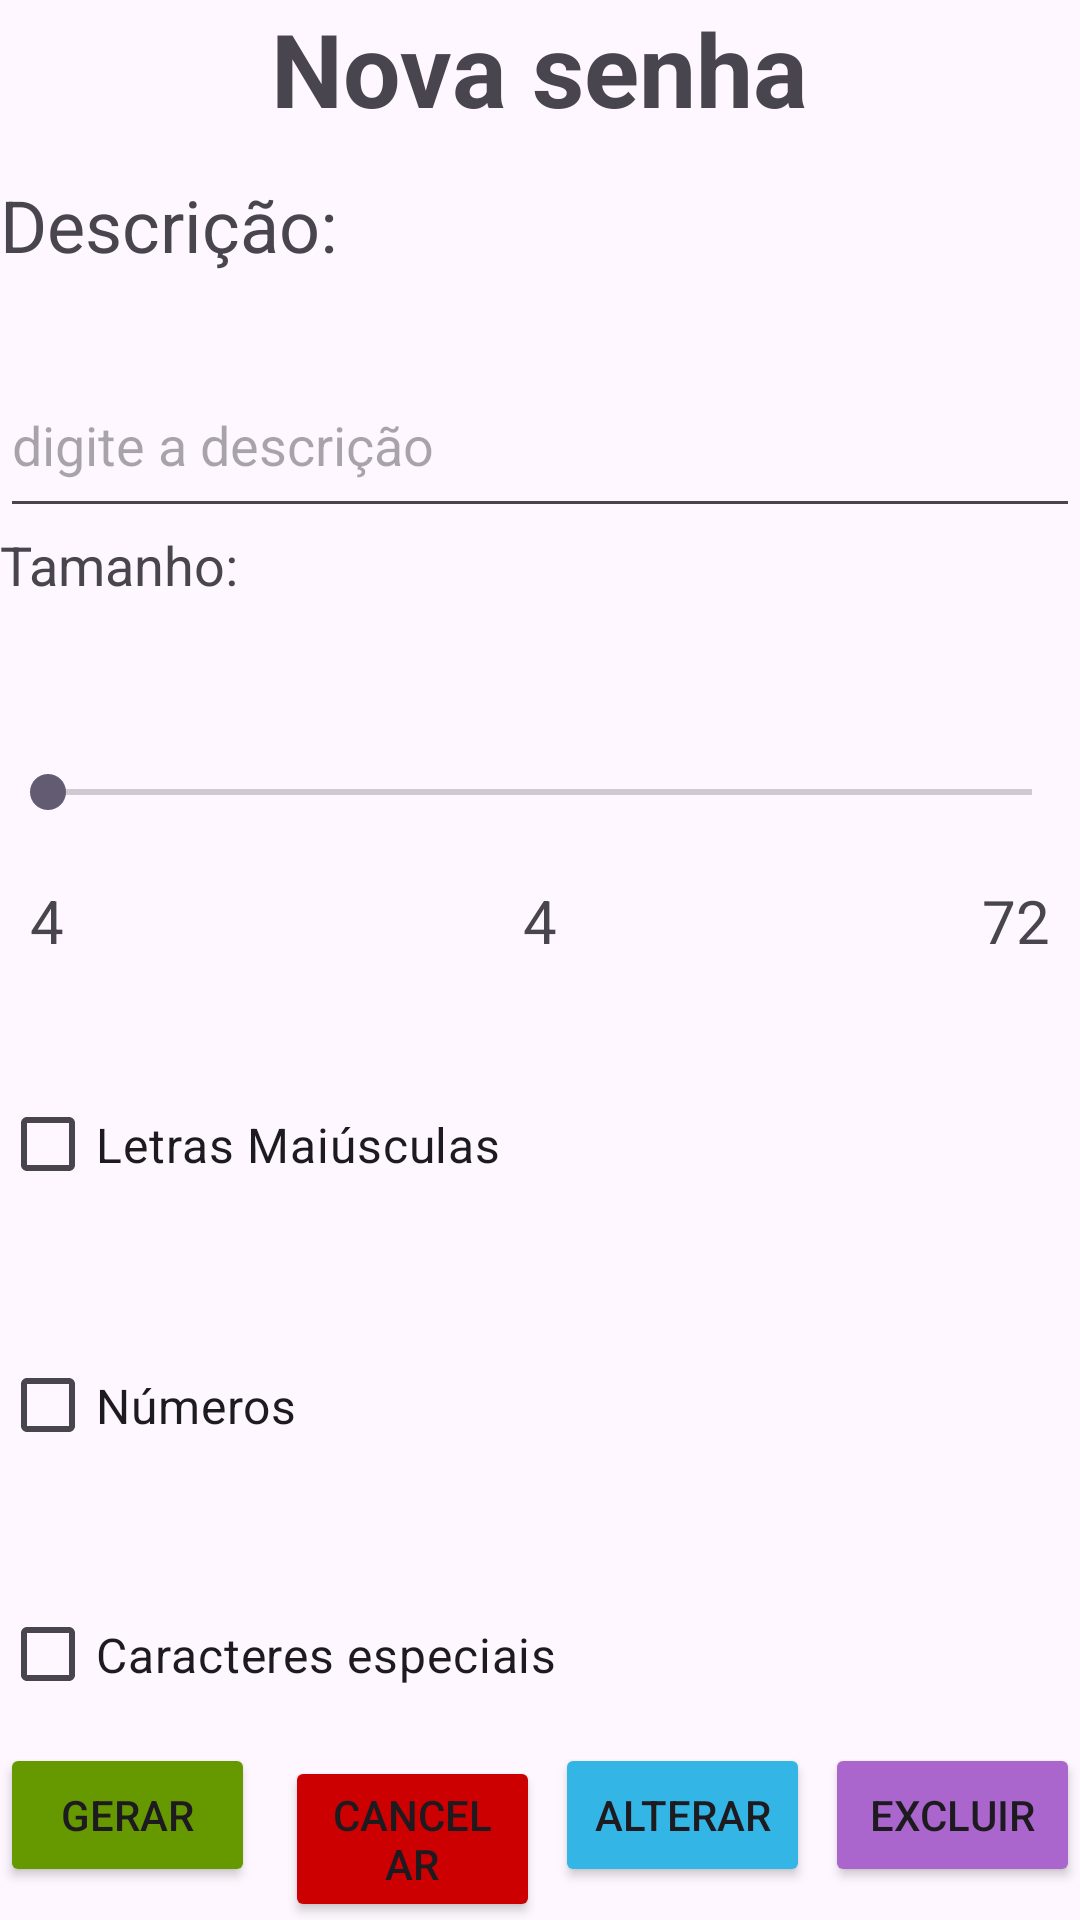

Android layout source for this screen:
<!-- AndroidManifest.xml: application theme Theme.GeraSenha -->
<!-- res/layout/activity_new_password.xml -->
<?xml version="1.0" encoding="utf-8"?>
<LinearLayout
    xmlns:android="http://schemas.android.com/apk/res/android"
    xmlns:app="http://schemas.android.com/apk/res-auto"
    xmlns:tools="http://schemas.android.com/tools"
    android:layout_width="match_parent"
    android:layout_height="match_parent"
    android:orientation="vertical"
    tools:context=".NewPassword"
    android:layout_marginLeft="10dp"
    android:layout_marginRight="10dp">


    <TextView
        android:id="@+id/tvNewPasswd"
        android:layout_width="wrap_content"
        android:layout_height="0dp"
        android:text="Nova senha"
        android:textSize="34sp"
        android:textStyle="bold"
        android:layout_weight="1"
        android:layout_gravity="center"
        />


    <TextView
        android:id="@+id/tvDesc"
        android:layout_width="wrap_content"
        android:layout_height="0dp"
        android:text="Descrição:"
        android:textSize="24sp"
        android:layout_weight="1"
        />

    <EditText
        android:id="@+id/etDesc"
        android:layout_width="match_parent"
        android:layout_height="0dp"
        android:layout_weight="1"
        android:ems="10"
        android:inputType="text"
        android:text=""
        android:hint="digite a descrição"

        />
    <TextView
        android:layout_width="match_parent"
        android:layout_height="0dp"
        android:text="Tamanho:"
        android:textSize="18sp"
        android:layout_weight="1"
        />
    <SeekBar
        android:id="@+id/seekBar"
        android:layout_width="match_parent"
        android:layout_height="0dp"
        android:layout_weight="1"
        android:min="4"
        android:max="72"
        />

    <LinearLayout
        android:layout_width="match_parent"
        android:layout_height="0dp"
        android:layout_weight="1"
        android:orientation="horizontal"
        android:layout_marginLeft="10dp"
        android:layout_marginRight="10dp"

        >

        <TextView
            android:id="@+id/tvLeftStatus"
            android:layout_width="0dp"
            android:layout_height="wrap_content"
            android:text="4"
            android:textSize="20sp"
            android:layout_weight="1"
            android:gravity="left"

            />

        <TextView
            android:id="@+id/tvMidStatus"
            android:layout_width="0dp"
            android:layout_height="wrap_content"
            android:text="4"
            android:textSize="20sp"
            android:layout_weight="1"
            android:gravity="center"

            />

        <TextView
            android:id="@+id/tvRightStatus"
            android:layout_width="0dp"
            android:layout_height="wrap_content"
            android:text="72"
            android:textSize="20sp"
            android:layout_weight="1"
            android:gravity="right"
            />

    </LinearLayout>

    <CheckBox
        android:id="@+id/cbCapitalized"
        android:layout_width="wrap_content"
        android:layout_height="0dp"
        android:text="Letras Maiúsculas"
        android:textSize="16sp"
        android:layout_weight="1"
        />

    <CheckBox
        android:id="@+id/cbNumbers"
        android:layout_width="wrap_content"
        android:layout_height="0dp"
        android:layout_marginTop="28dp"
        android:text="Números"
        android:textSize="16sp"
        android:layout_weight="1" />

    <CheckBox
        android:id="@+id/cbSymbols"
        android:layout_width="wrap_content"
        android:layout_height="0dp"
        android:layout_marginTop="24dp"
        android:text="Caracteres especiais"
        android:textSize="16sp"
        android:layout_weight="1" />

    <LinearLayout
        android:layout_width="match_parent"
        android:layout_height="0dp"
        android:layout_weight="1"
        android:orientation="horizontal"
        >

        <Button
            android:id="@+id/bGenerete"
            android:layout_width="0dp"
            android:layout_height="wrap_content"
            android:backgroundTint="@android:color/holo_green_dark"
            android:text="Gerar"
            android:layout_weight="1"
            android:layout_marginRight="10dp"
            />

        <Button
            android:id="@+id/bCancel"
            android:layout_width="0dp"
            android:layout_height="wrap_content"
            android:backgroundTint="@android:color/holo_red_dark"
            android:text="Cancelar"
            android:layout_weight="1"
            android:layout_marginRight="5dp"
            />

        <Button
            android:id="@+id/bEdit"
            android:layout_width="0dp"
            android:layout_height="wrap_content"
            android:backgroundTint="@android:color/holo_blue_light"
            android:text="Alterar"
            android:layout_weight="1"
            android:layout_marginRight="5dp"
            />

        <Button
            android:id="@+id/bDelete"
            android:layout_width="0dp"
            android:layout_height="wrap_content"
            android:backgroundTint="@android:color/holo_purple"
            android:text="Excluir"
            android:layout_weight="1"/>
    </LinearLayout>

</LinearLayout>
<!-- resources referenced by this layout -->
<resources>
  <style name="Theme.GeraSenha" parent="Base.Theme.GeraSenha" />
  <style name="Base.Theme.GeraSenha" parent="Theme.Material3.DayNight.NoActionBar">
          
          
      </style>
</resources>
